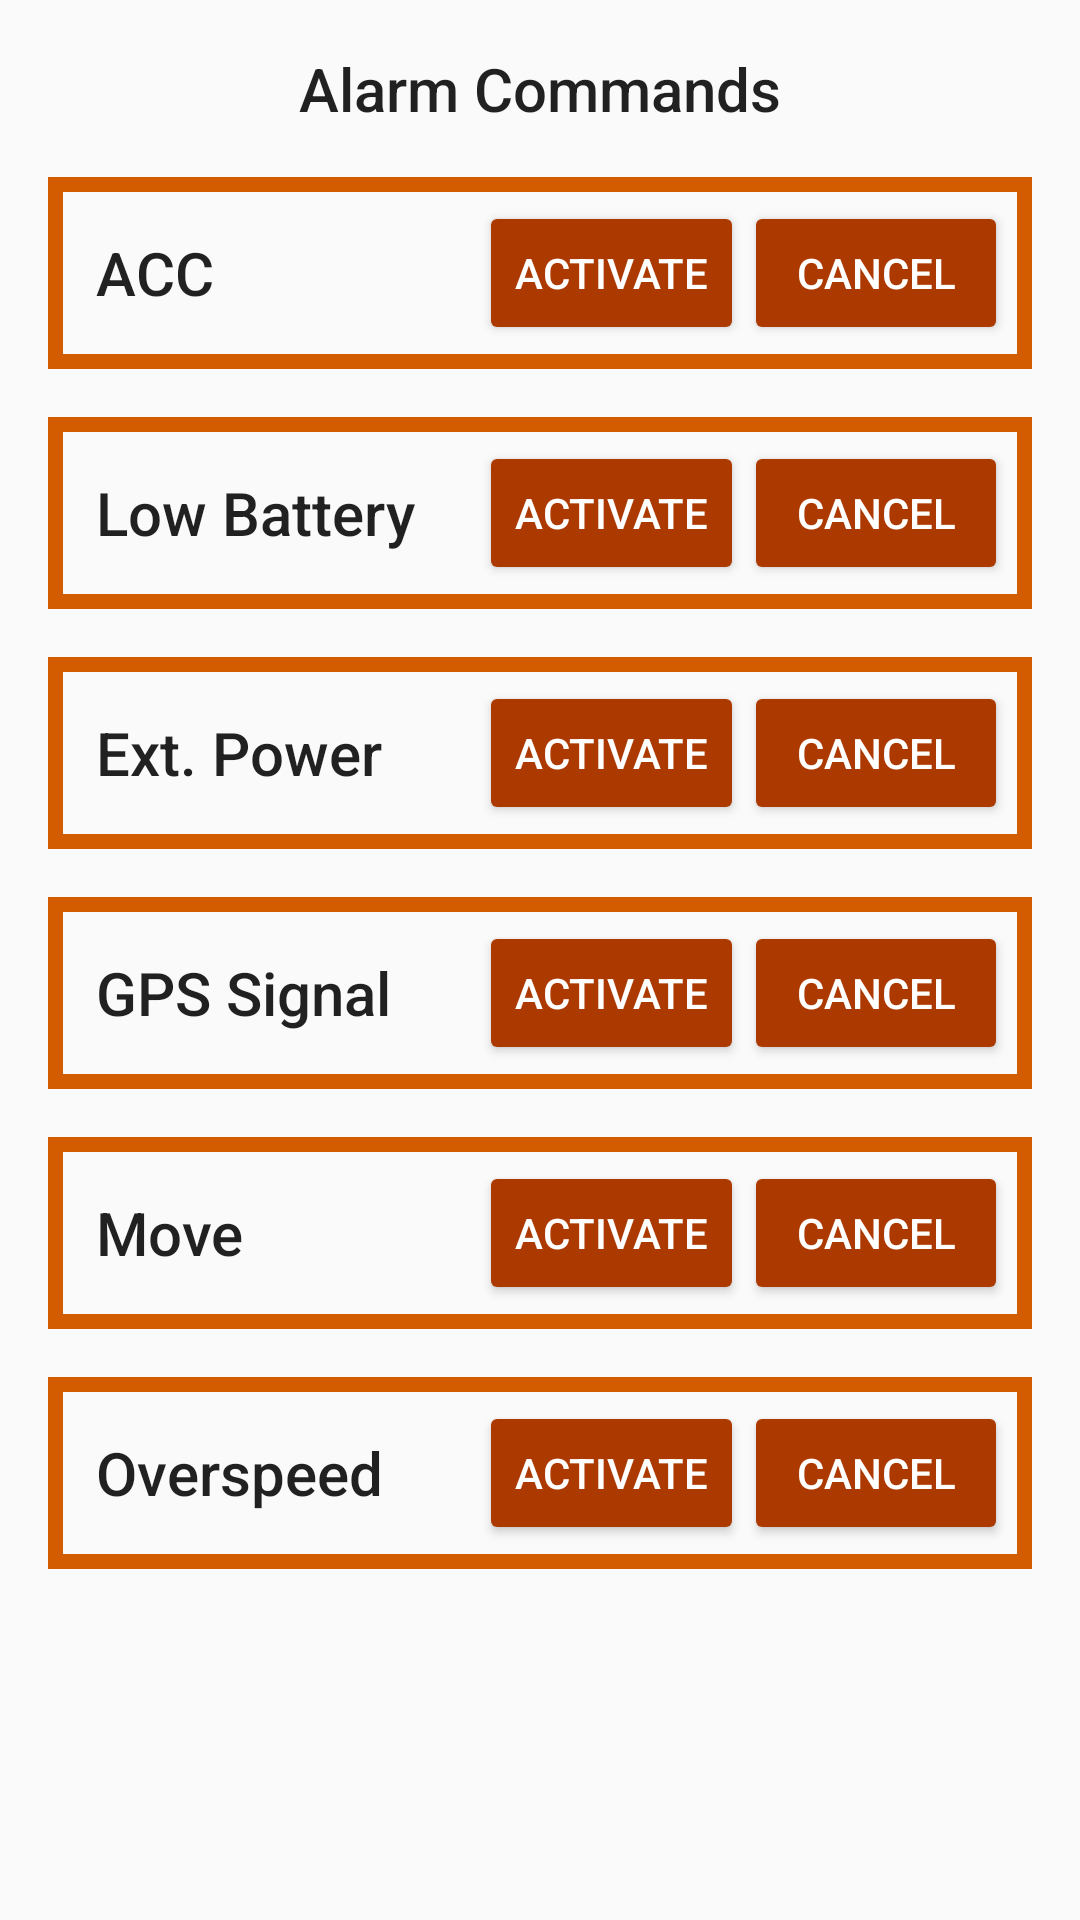

This screen was rendered from an Android layout file. Write that file and the resources it references.
<!-- AndroidManifest.xml: application theme AppTheme -->
<!-- res/layout/fragment_alarms.xml -->
<FrameLayout xmlns:android="http://schemas.android.com/apk/res/android"
    xmlns:tools="http://schemas.android.com/tools"
    android:layout_width="match_parent"
    android:layout_height="match_parent"
    tools:context=".view.AlarmsFragment">

    <ScrollView
        android:layout_width="match_parent"
        android:layout_height="match_parent"
        android:fillViewport="true">

        <LinearLayout
            android:layout_width="match_parent"
            android:layout_height="match_parent"
            android:orientation="vertical"
            android:paddingLeft="@dimen/activity_horizontal_margin"
            android:paddingRight="@dimen/activity_vertical_margin"
            android:paddingTop="@dimen/activity_vertical_margin">

            <TextView
                android:layout_width="match_parent"
                android:layout_height="wrap_content"
                android:gravity="center_horizontal"
                android:text="@string/alarm_commands"
                android:textAppearance="@style/TextAppearance.AppCompat.Title" />

            <LinearLayout
                android:layout_width="match_parent"
                android:layout_height="wrap_content"
                android:layout_marginTop="@dimen/activity_vertical_margin"
                android:background="@drawable/border"
                android:orientation="horizontal"
                android:paddingBottom="@dimen/nav_header_vertical_spacing"
                android:paddingLeft="@dimen/activity_vertical_margin"
                android:paddingRight="@dimen/nav_header_vertical_spacing"
                android:paddingTop="@dimen/nav_header_vertical_spacing">

                <TextView
                    android:layout_width="0dp"
                    android:layout_height="wrap_content"
                    android:layout_gravity="center_vertical"
                    android:layout_weight="1"
                    android:text="@string/acc"
                    android:textAppearance="@style/TextAppearance.AppCompat.Title" />

                <Button
                    android:id="@+id/btnActivateAcc"
                    style="@style/Widget.AppCompat.Button.Colored"
                    android:layout_width="wrap_content"
                    android:layout_height="wrap_content"
                    android:text="@string/activate" />

                <Button
                    android:id="@+id/btnCancelAcc"
                    style="@style/Widget.AppCompat.Button.Colored"
                    android:layout_width="wrap_content"
                    android:layout_height="wrap_content"
                    android:text="@string/cancel" />

            </LinearLayout>

            <LinearLayout
                android:layout_width="match_parent"
                android:layout_height="wrap_content"
                android:layout_marginTop="@dimen/activity_vertical_margin"
                android:background="@drawable/border"
                android:orientation="horizontal"
                android:paddingBottom="@dimen/nav_header_vertical_spacing"
                android:paddingLeft="@dimen/activity_vertical_margin"
                android:paddingRight="@dimen/nav_header_vertical_spacing"
                android:paddingTop="@dimen/nav_header_vertical_spacing">

                <TextView
                    android:layout_width="0dp"
                    android:layout_height="wrap_content"
                    android:layout_gravity="center_vertical"
                    android:layout_weight="1"
                    android:text="@string/low_battery"
                    android:textAppearance="@style/TextAppearance.AppCompat.Title" />

                <Button
                    android:id="@+id/btnActivateLowBattery"
                    style="@style/Widget.AppCompat.Button.Colored"
                    android:layout_width="wrap_content"
                    android:layout_height="wrap_content"
                    android:text="@string/activate" />

                <Button
                    android:id="@+id/btnCancelLowBattery"
                    style="@style/Widget.AppCompat.Button.Colored"
                    android:layout_width="wrap_content"
                    android:layout_height="wrap_content"
                    android:text="@string/cancel" />

            </LinearLayout>

            <LinearLayout
                android:layout_width="match_parent"
                android:layout_height="wrap_content"
                android:layout_marginTop="@dimen/activity_vertical_margin"
                android:background="@drawable/border"
                android:orientation="horizontal"
                android:paddingBottom="@dimen/nav_header_vertical_spacing"
                android:paddingLeft="@dimen/activity_vertical_margin"
                android:paddingRight="@dimen/nav_header_vertical_spacing"
                android:paddingTop="@dimen/nav_header_vertical_spacing">

                <TextView
                    android:layout_width="0dp"
                    android:layout_height="wrap_content"
                    android:layout_gravity="center_vertical"
                    android:layout_weight="1"
                    android:text="@string/ext_power"
                    android:textAppearance="@style/TextAppearance.AppCompat.Title" />

                <Button
                    android:id="@+id/btnActivateExtPower"
                    style="@style/Widget.AppCompat.Button.Colored"
                    android:layout_width="wrap_content"
                    android:layout_height="wrap_content"
                    android:text="@string/activate" />

                <Button
                    android:id="@+id/btnCancelExtPower"
                    style="@style/Widget.AppCompat.Button.Colored"
                    android:layout_width="wrap_content"
                    android:layout_height="wrap_content"
                    android:text="@string/cancel" />

            </LinearLayout>

            <LinearLayout
                android:layout_width="match_parent"
                android:layout_height="wrap_content"
                android:layout_marginTop="@dimen/activity_vertical_margin"
                android:background="@drawable/border"
                android:orientation="horizontal"
                android:paddingBottom="@dimen/nav_header_vertical_spacing"
                android:paddingLeft="@dimen/activity_vertical_margin"
                android:paddingRight="@dimen/nav_header_vertical_spacing"
                android:paddingTop="@dimen/nav_header_vertical_spacing">

                <TextView
                    android:layout_width="0dp"
                    android:layout_height="wrap_content"
                    android:layout_gravity="center_vertical"
                    android:layout_weight="1"
                    android:text="@string/gps_signal"
                    android:textAppearance="@style/TextAppearance.AppCompat.Title" />

                <Button
                    android:id="@+id/btnActivateGpsSignalAlert"
                    style="@style/Widget.AppCompat.Button.Colored"
                    android:layout_width="wrap_content"
                    android:layout_height="wrap_content"
                    android:text="@string/activate" />

                <Button
                    android:id="@+id/btnCancelGpsSignalAlert"
                    style="@style/Widget.AppCompat.Button.Colored"
                    android:layout_width="wrap_content"
                    android:layout_height="wrap_content"
                    android:text="@string/cancel" />

            </LinearLayout>

            <LinearLayout
                android:layout_width="match_parent"
                android:layout_height="wrap_content"
                android:layout_marginTop="@dimen/activity_vertical_margin"
                android:background="@drawable/border"
                android:orientation="horizontal"
                android:paddingBottom="@dimen/nav_header_vertical_spacing"
                android:paddingLeft="@dimen/activity_vertical_margin"
                android:paddingRight="@dimen/nav_header_vertical_spacing"
                android:paddingTop="@dimen/nav_header_vertical_spacing">

                <TextView
                    android:layout_width="0dp"
                    android:layout_height="wrap_content"
                    android:layout_gravity="center_vertical"
                    android:layout_weight="1"
                    android:text="@string/move"
                    android:textAppearance="@style/TextAppearance.AppCompat.Title" />

                <Button
                    android:id="@+id/btnActivateMove"
                    style="@style/Widget.AppCompat.Button.Colored"
                    android:layout_width="wrap_content"
                    android:layout_height="wrap_content"
                    android:text="@string/activate" />

                <Button
                    android:id="@+id/btnCancelMove"
                    style="@style/Widget.AppCompat.Button.Colored"
                    android:layout_width="wrap_content"
                    android:layout_height="wrap_content"
                    android:text="@string/cancel" />

            </LinearLayout>

            <LinearLayout
                android:layout_width="match_parent"
                android:layout_height="wrap_content"
                android:layout_marginBottom="@dimen/activity_vertical_margin"
                android:layout_marginTop="@dimen/activity_vertical_margin"
                android:background="@drawable/border"
                android:orientation="horizontal"
                android:paddingBottom="@dimen/nav_header_vertical_spacing"
                android:paddingLeft="@dimen/activity_vertical_margin"
                android:paddingRight="@dimen/nav_header_vertical_spacing"
                android:paddingTop="@dimen/nav_header_vertical_spacing">

                <TextView
                    android:layout_width="0dp"
                    android:layout_height="wrap_content"
                    android:layout_gravity="center_vertical"
                    android:layout_weight="1"
                    android:text="@string/overspeed"
                    android:textAppearance="@style/TextAppearance.AppCompat.Title" />

                <Button
                    android:id="@+id/btnActivateOverSpeed"
                    style="@style/Widget.AppCompat.Button.Colored"
                    android:layout_width="wrap_content"
                    android:layout_height="wrap_content"
                    android:text="@string/activate" />

                <Button
                    android:id="@+id/btnCancelOverSpeed"
                    style="@style/Widget.AppCompat.Button.Colored"
                    android:layout_width="wrap_content"
                    android:layout_height="wrap_content"
                    android:text="@string/cancel" />

            </LinearLayout>

        </LinearLayout>
    </ScrollView>
</FrameLayout>
<!-- resources referenced by this layout -->
<resources>
  <dimen name="activity_horizontal_margin">16dp</dimen>
  <dimen name="activity_vertical_margin">16dp</dimen>
  <dimen name="nav_header_vertical_spacing">8dp</dimen>
  <!-- drawable border (drawable-xxhdpi) -->
  <?xml version="1.0" encoding="utf-8"?>
  <shape xmlns:android="http://schemas.android.com/apk/res/android"
      android:shape="rectangle">
      <stroke
          android:width="5dip"
          android:color="@color/colorPrimaryDark" />
  </shape>
  <string name="acc">ACC</string>
  <string name="activate">Activate</string>
  <string name="alarm_commands">Alarm Commands</string>
  <string name="cancel">Cancel</string>
  <string name="ext_power">Ext. Power</string>
  <string name="gps_signal">GPS Signal</string>
  <string name="low_battery">Low Battery</string>
  <string name="move">Move</string>
  <string name="overspeed">Overspeed</string>
  <style name="AppTheme" parent="Theme.AppCompat.Light.NoActionBar">
          <item name="colorPrimary">@color/colorPrimary</item>
          <item name="colorPrimaryDark">@color/colorPrimaryDark</item>
          <item name="colorAccent">@color/colorAccent</item>
          <item name="windowActionBar">false</item>
          <item name="windowNoTitle">true</item>
      </style>
  <color name="colorPrimaryDark">#d45c00</color>
  <color name="colorPrimary">#ff6f00</color>
  <color name="colorAccent">#ac3900</color>
</resources>
